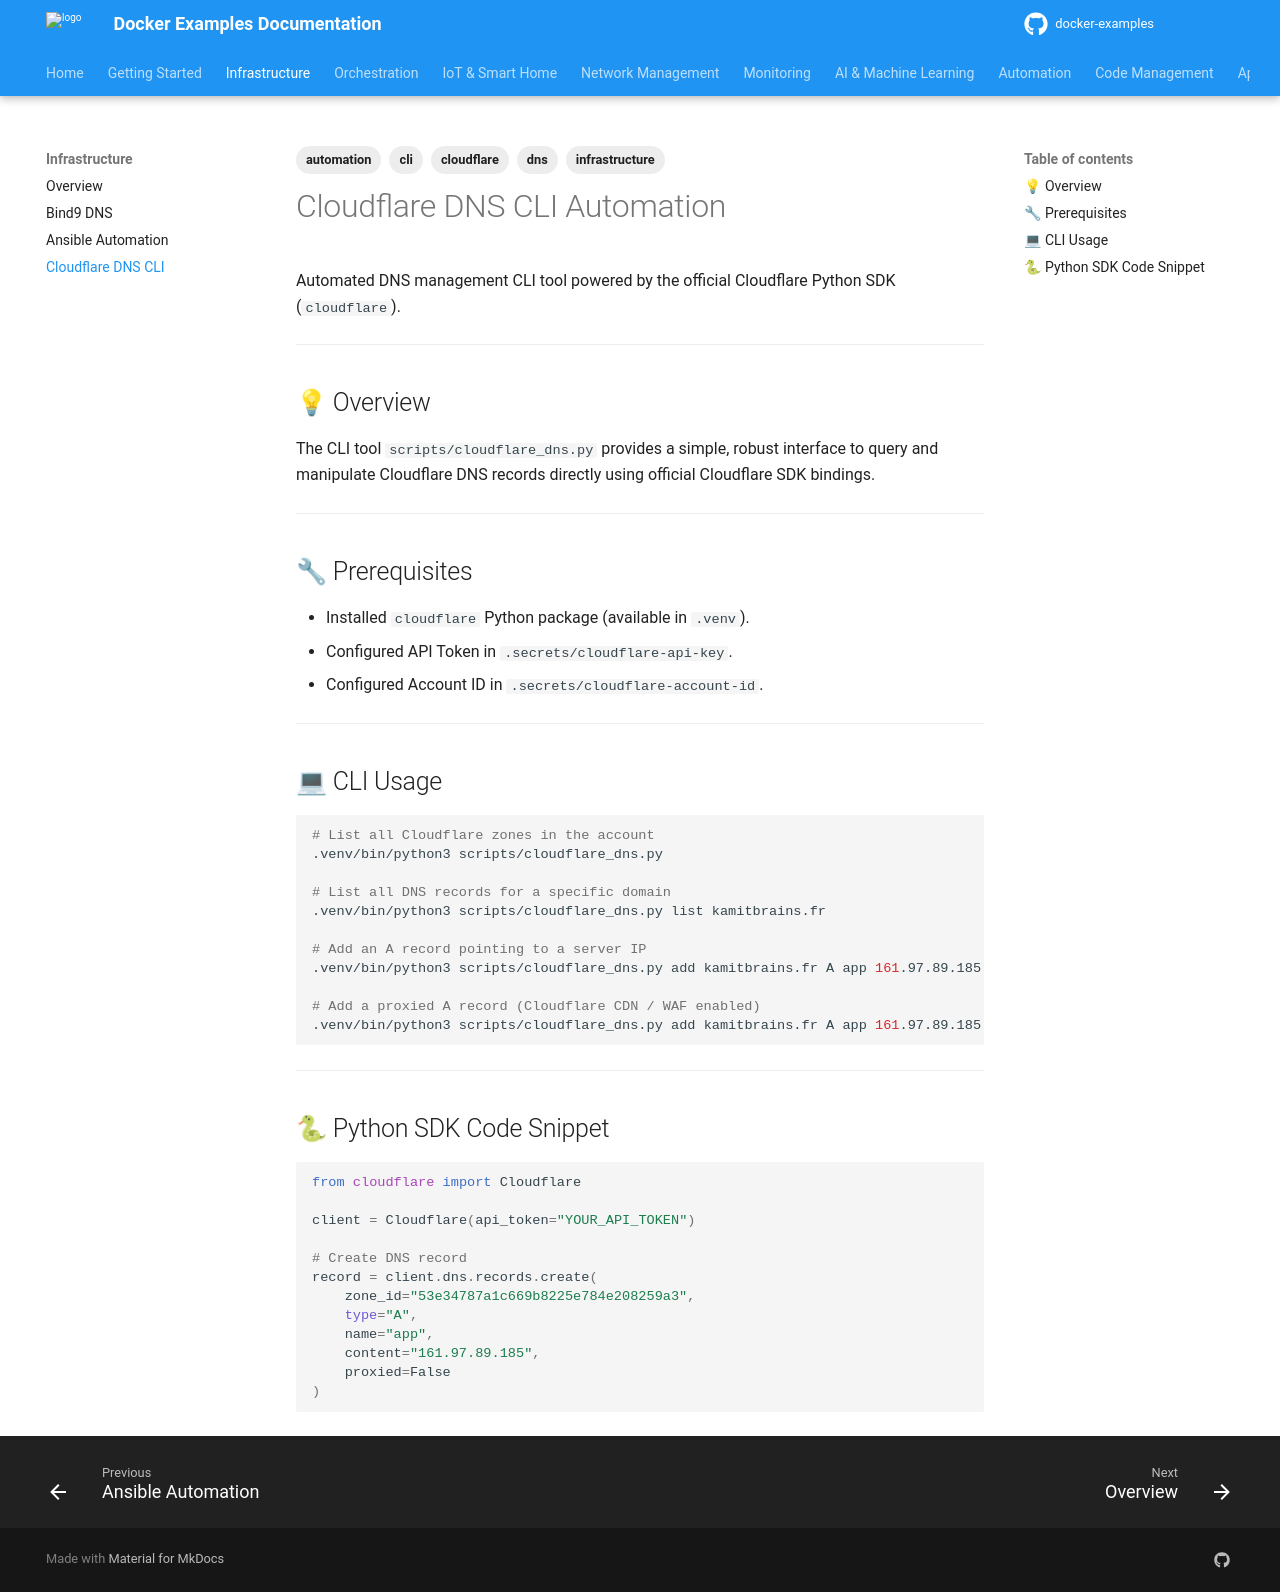

repository: nkaurelien/docker-examples · page: services/infrastructure/cloudflare-dns/index.html · generator: mkdocs

---
tags: automation, cli, cloudflare, dns, infrastructure
---

# Cloudflare DNS CLI Automation

Automated DNS management CLI tool powered by the official Cloudflare Python SDK (`cloudflare`).

---

## 💡 Overview

The CLI tool `scripts/cloudflare_dns.py` provides a simple, robust interface to query and manipulate Cloudflare DNS records directly using official Cloudflare SDK bindings.

---

## 🔧 Prerequisites

* Installed `cloudflare` Python package (available in `.venv`).
* Configured API Token in `.secrets/cloudflare-api-key`.
* Configured Account ID in `.secrets/cloudflare-account-id`.

---

## 💻 CLI Usage

```bash
# List all Cloudflare zones in the account
.venv/bin/python3 scripts/cloudflare_dns.py

# List all DNS records for a specific domain
.venv/bin/python3 scripts/cloudflare_dns.py list kamitbrains.fr

# Add an A record pointing to a server IP
.venv/bin/python3 scripts/cloudflare_dns.py add kamitbrains.fr A app 161.97.89.185

# Add a proxied A record (Cloudflare CDN / WAF enabled)
.venv/bin/python3 scripts/cloudflare_dns.py add kamitbrains.fr A app 161.97.89.185 --proxied
```

---

## 🐍 Python SDK Code Snippet

```python
from cloudflare import Cloudflare

client = Cloudflare(api_token="YOUR_API_TOKEN")

# Create DNS record
record = client.dns.records.create(
    zone_id="53e34787a1c669b8225e784e208259a3",
    type="A",
    name="app",
    content="161.97.89.185",
    proxied=False
)
```
